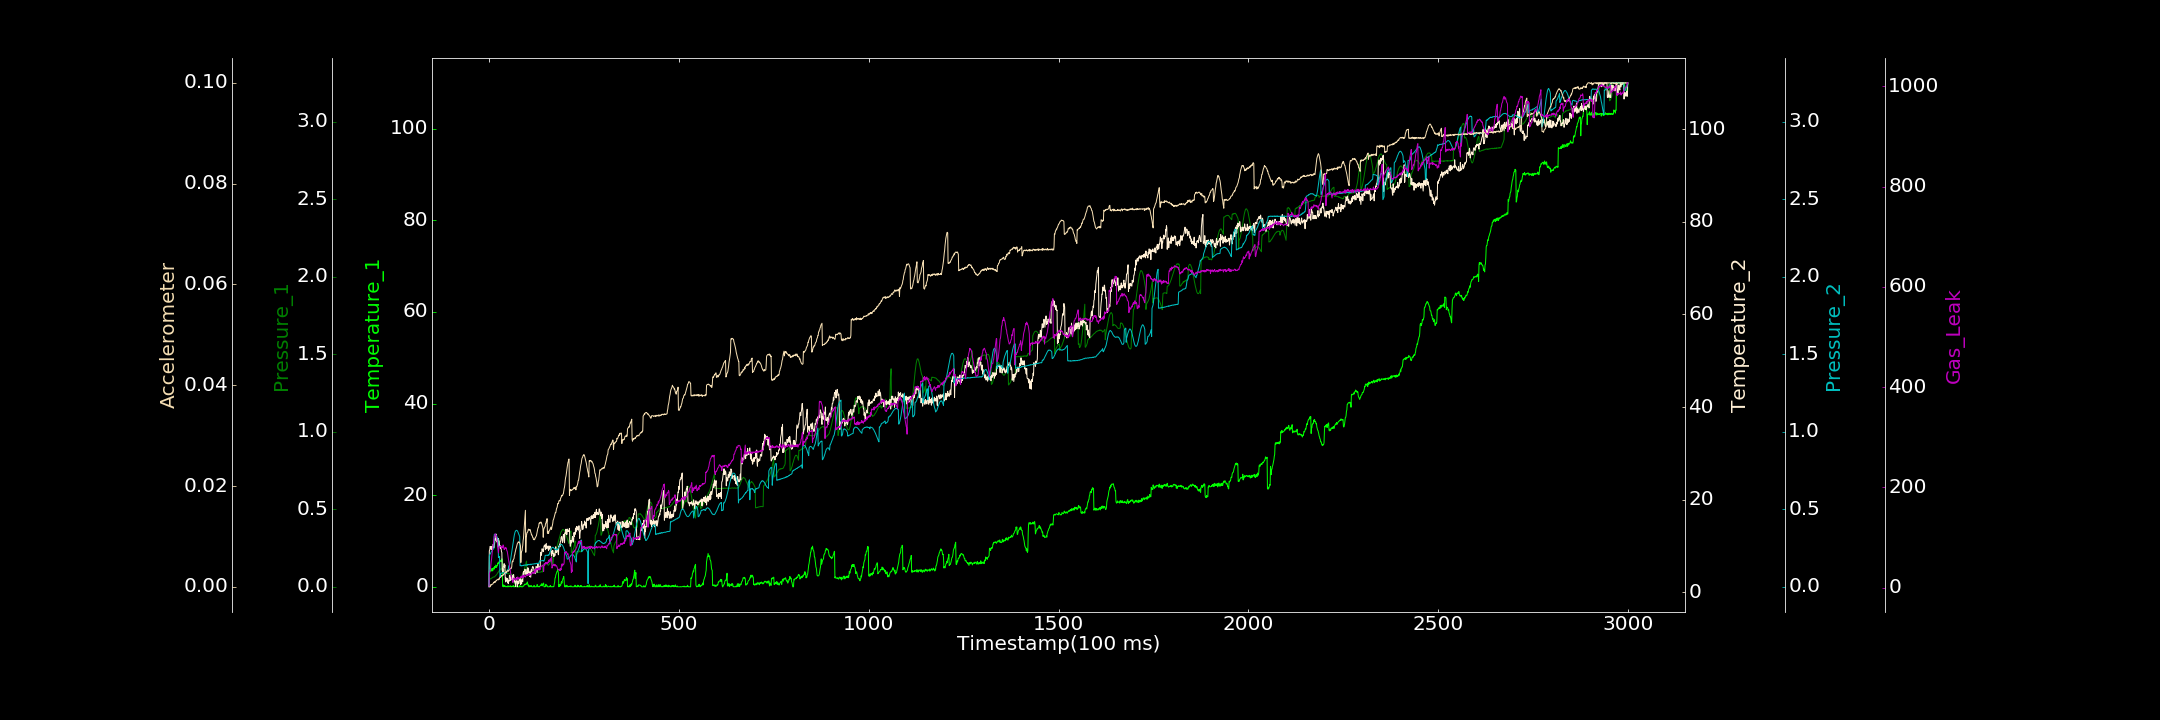

The file beside this chart, header and first rows:
0.000000000, 0.000000000, 0.000432229, 1.266209337, 0.001186493, 0.000140016, 1.480147919
1, 3.468, 0.04959, 8.936, 0.1996, 0.000001469, 26.87
2, 3.429, 0.04967, 9.21, 0.2061, 0.00003736, 28.78
3, 3.376, 0.05115, 9.914, 0.2134, 0.000000000, 34.25
4, 3.522, 0.0522, 9.829, 0.2149, 0.0001076, 36.78
5, 3.626, 0.05116, 9.599, 0.2215, 0.0004467, 45.1
6, 3.46, 0.05449, 9.234, 0.2258, 0.0003695, 52.05
7, 3.478, 0.05581, 9.912, 0.2295, 0.000386, 57.34
8, 4.01, 0.05826, 9.332, 0.2342, 0.0004875, 64.83
9, 3.623, 0.05816, 9.232, 0.2378, 0.0005289, 72.21
10, 3.449, 0.06044, 9.684, 0.2415, 0.000528, 80.96
11, 3.95, 0.06347, 10.36, 0.243, 0.0006468, 83.55
12, 4.158, 0.06306, 10.2, 0.2458, 0.000819, 90.49
13, 3.881, 0.06448, 9.642, 0.2486, 0.0009227, 98.77
14, 3.859, 0.06383, 10.21, 0.3384, 0.0008183, 102.4
15, 4.448, 0.06427, 10.6, 0.3394, 0.001014, 102.8
16, 4.174, 0.06844, 11.58, 0.341, 0.0008532, 107.1
17, 4.28, 0.07133, 11.26, 0.3411, 0.001046, 106.8
18, 4.745, 0.07309, 11.48, 0.3347, 0.001151, 105.3
19, 4.468, 0.07554, 12.57, 0.3342, 0.001254, 103.6
20, 4.208, 0.07821, 11.43, 0.3301, 0.001189, 101.2
21, 4.665, 0.08165, 10.85, 0.3239, 0.001396, 94.2
22, 4.602, 0.08579, 11.3, 0.3186, 0.001409, 91.29
23, 5.155, 0.08895, 11.6, 0.3144, 0.001445, 80.18
24, 5.237, 0.09463, 9.858, 0.3075, 0.001505, 77.16
25, 5, 0.09547, 11.6, 0.1901, 0.001371, 69.16
26, 5.438, 0.1006, 11.13, 0.1911, 0.001572, 78.19
27, 5.249, 0.1038, 11.09, 0.1938, 0.001483, 82.16
28, 5.449, 0.1079, 9.964, 0.1974, 0.001826, 81.96
29, 5.766, 0.1081, 10.09, 0.06451, 0.001823, 83.21
30, 5.685, 0.1125, 9.484, 0.07004, 0.001857, 82.25
31, 5.488, 0.1166, 10.01, 0.08544, 0.001888, 81.59
32, 5.798, 0.1167, 9.535, 0.08883, 0.002086, 82.51
33, 5.587, 0.119, 8.742, 0.0891, 0.002273, 77.99
34, 6.12, 0.1211, 8.615, 0.0907, 0.002133, 81.05
35, 5.621, 0.117, 4.739, 0.0902, 0.002212, 80.52
36, 0.19, 0.1182, 5.068, 0.09121, 0.002297, 79.37
37, 0.04332, 0.1174, 4.395, 0.092, 0.002259, 84.93
38, 0.413, 0.1158, 5.558, 0.09246, 0.002372, 84.57
39, 0.000000000, 0.115, 5.649, 0.09247, 0.002537, 80.38
40, 0.2745, 0.1128, 6.2, 0.09136, 0.002485, 75.71
41, 0.2119, 0.1099, 5.324, 0.09143, 0.002677, 76.4
42, 0.08468, 0.1045, 5.926, 0.08931, 0.002783, 77.04
43, 0.1801, 0.1035, 2.838, 0.08603, 0.002828, 80.3
44, 0.000000000, 0.1019, 2.234, 0.08546, 0.002805, 78.33
45, 0.04969, 0.09472, 3.133, 0.08911, 0.002731, 79.45
46, 0.07935, 0.09357, 2.582, 0.08991, 0.003059, 77.87
47, 0.000000000, 0.09132, 2.419, 0.09558, 0.002958, 73.46
48, 0.000000000, 0.09092, 3.01, 0.1084, 0.003064, 72.83
49, 0.000000000, 0.08515, 2.089, 0.1081, 0.003199, 68.22
50, 0.2429, 0.08505, 2.238, 0.1113, 0.003293, 62.99
51, 0.1471, 0.08479, 1.877, 0.1145, 0.003077, 59.49
52, 0.000000000, 0.08449, 2.638, 0.1348, 0.003251, 53.17
53, 0.007359, 0.08331, 2.397, 0.1387, 0.003341, 50.48
54, 0.1289, 0.08219, 3.667, 0.1427, 0.003319, 44.83
55, 0.1425, 0.08374, 3.583, 0.1496, 0.003488, 39.43
56, 0.08838, 0.08473, 3.621, 0.1618, 0.003689, 34.45
57, 0.2072, 0.08387, 2.59, 0.1752, 0.003611, 28.36
58, 0.000000000, 0.07678, 3.151, 0.1918, 0.003578, 23.64
59, 0.1156, 0.07825, 3.209, 0.2059, 0.003699, 20.82
60, 0.000000000, 0.07968, 3.105, 0.224, 0.003955, 18.33
... 2,939 more rows
